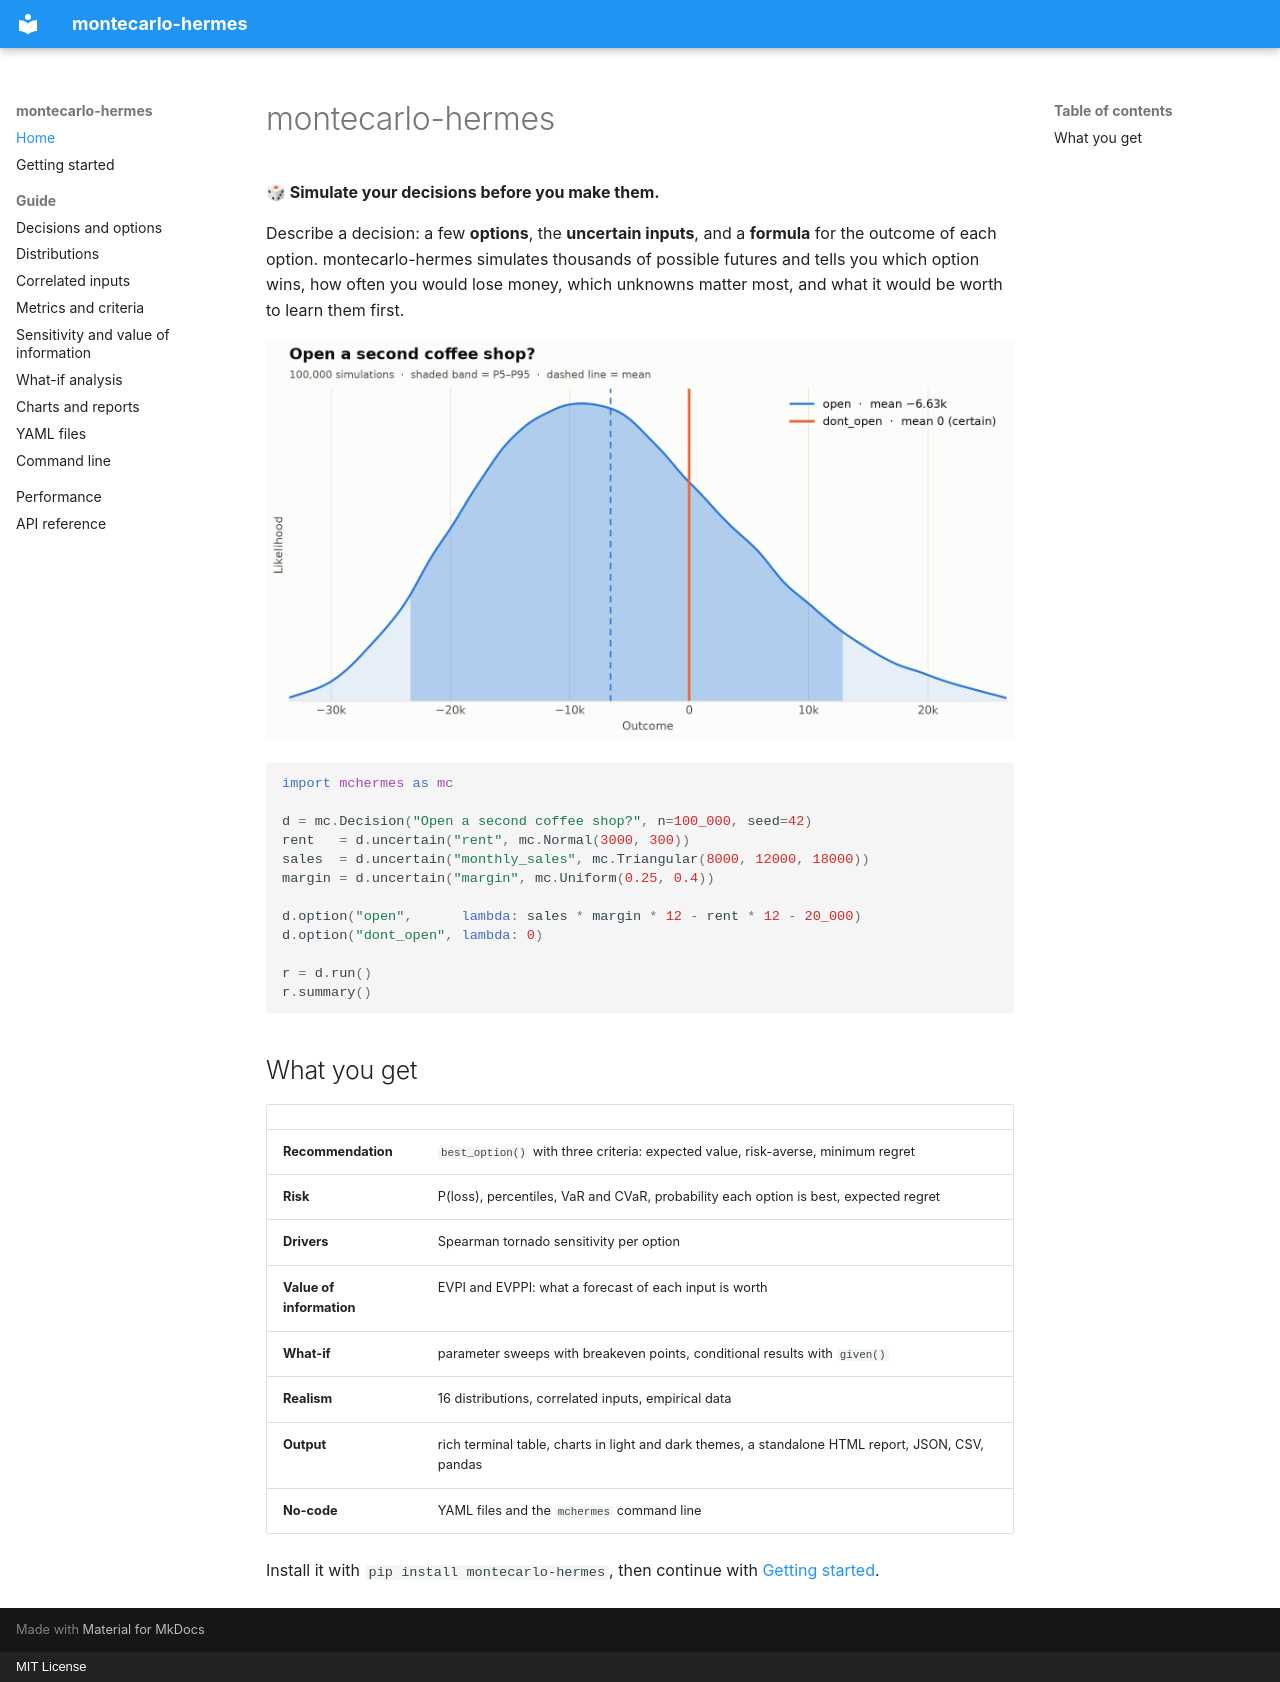

repository: tetttet/montecarlo-hermes · page: index.html · generator: mkdocs · copyright: MIT License

# montecarlo-hermes

**🎲 Simulate your decisions before you make them.**

Describe a decision: a few **options**, the **uncertain inputs**, and a **formula** for the outcome of each option. montecarlo-hermes simulates thousands of possible futures and tells you which option wins, how often you would lose money, which unknowns matter most, and what it would be worth to learn them first.

![Outcome distributions for the coffee shop example](assets/coffee_shop_light.png)

```python
import mchermes as mc

d = mc.Decision("Open a second coffee shop?", n=100_000, seed=42)
rent   = d.uncertain("rent", mc.Normal(3000, 300))
sales  = d.uncertain("monthly_sales", mc.Triangular(8000, 12000, 18000))
margin = d.uncertain("margin", mc.Uniform(0.25, 0.4))

d.option("open",      lambda: sales * margin * 12 - rent * 12 - 20_000)
d.option("dont_open", lambda: 0)

r = d.run()
r.summary()
```

## What you get

| | |
|---|---|
| **Recommendation** | `best_option()` with three criteria: expected value, risk-averse, minimum regret |
| **Risk** | P(loss), percentiles, VaR and CVaR, probability each option is best, expected regret |
| **Drivers** | Spearman tornado sensitivity per option |
| **Value of information** | EVPI and EVPPI: what a forecast of each input is worth |
| **What-if** | parameter sweeps with breakeven points, conditional results with `given()` |
| **Realism** | 16 distributions, correlated inputs, empirical data |
| **Output** | rich terminal table, charts in light and dark themes, a standalone HTML report, JSON, CSV, pandas |
| **No-code** | YAML files and the `mchermes` command line |

Install it with `pip install montecarlo-hermes`, then continue with [Getting started](getting-started.md).
